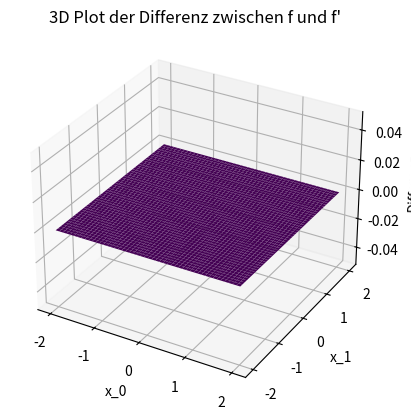

Python code for this plot:
import numpy as np
import matplotlib.pyplot as plt
from mpl_toolkits.mplot3d import Axes3D

# Define the function
def expression_diff(x0, x1):
    expr1 = x0 / (2 * x1 + 2.0)
    expr2 = x0 / (x1 + (x1 + 1.0)**1.0 + 1.0)
    expr3 = 0.5 * x0 * np.arcsin(np.sin(1 / (x1 + 1.0)))
    return expr1 - expr2

# Create meshgrid
x0 = np.linspace(-2, 2, 50)
x1 = np.linspace(-2, 2, 50)
X0, X1 = np.meshgrid(x0, x1)
Z = expression_diff(X0, X1)

# Plotting the 3D plot
fig = plt.figure()
ax = fig.add_subplot(111, projection='3d')
ax.plot_surface(X0, X1, Z, cmap='viridis')

ax.set_xlabel('x_0')
ax.set_ylabel('x_1')
ax.set_zlabel('Differenz')
ax.set_title('3D Plot der Differenz zwischen f und f\'')

plt.savefig("3D_Plot_Difference(true).pdf", format='pdf')

plt.show()
